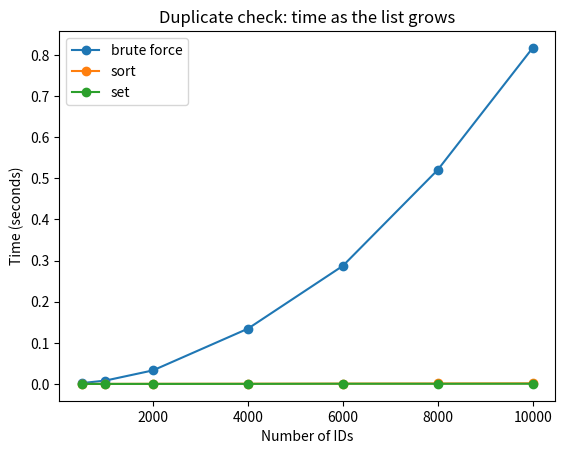

Source code (Python): (Note: this script raises an exception after producing the figure.)
import random, time

def dup_brute(ids):
    for i in range(len(ids)):
        for j in range(i + 1, len(ids)):
            if ids[i] == ids[j]:
                return True
    return False

def dup_sort(ids):
    s = sorted(ids)
    return any(s[i] == s[i - 1] for i in range(1, len(s)))

def dup_set(ids):
    seen = set()
    for x in ids:
        if x in seen:
            return True
        seen.add(x)
    return False

sizes = [500, 1000, 2000, 4000, 6000, 8000, 10000]
timings = {"brute force": [], "sort": [], "set": []}

for n in sizes:
    ids = random.sample(range(10**7), n)
    for name, f in [("brute force", dup_brute), ("sort", dup_sort), ("set", dup_set)]:
        start = time.perf_counter()
        f(ids)
        timings[name].append(time.perf_counter() - start)

print(f"{'n':>6} {'brute force':>12} {'sort':>10} {'set':>10}   (seconds)")
for k, n in enumerate(sizes):
    print(f"{n:>6} {timings['brute force'][k]:>12.5f} {timings['sort'][k]:>10.5f} {timings['set'][k]:>10.5f}")

timings

import matplotlib.pyplot as plt

for name, values in timings.items():
    plt.plot(sizes, values, marker="o", label=name)

plt.xlabel("Number of IDs")
plt.ylabel("Time (seconds)")
plt.title("Duplicate check: time as the list grows")
plt.legend()
plt.show()

import pandas as pd

from google.colab import files
uploaded = files.upload()

# read data file


# view data file


# How much data points we have?


# What type of data fields we have?


# Check first few rows of data


# Check last few rows of data


# Check first 10 passengers data


# Check passengers and month columns


# what is type of each column?


passengers = df["passengers"].tolist()

def moving_average_12m(data, k=12):
    window_sum = sum(data[:k])
    averages = [window_sum / k]

    for i in range(k, len(data)):
        window_sum += data[i] - data[i - k]  # Slide the window
        averages.append(window_sum / k)
    return averages

ma_12 = moving_average_12m(passengers)
print(f"First 12-month average (1949): {ma_12[0]:.2f}")
print(f"Last 12-month average (1960):  {ma_12[-1]:.2f}")
